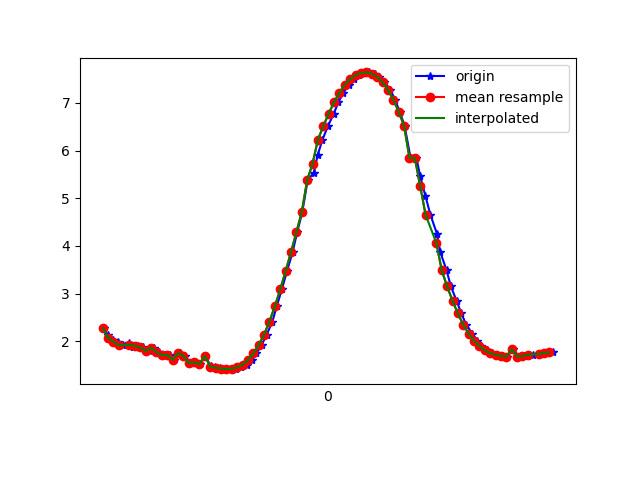

The table this chart was drawn from, first rows:
1617667117904, 362754537713322, 2.2806435, -1.704316, 9.377315
1617667117920, 362754556944092, 2.124, -1.593, 9.433
1617667117938, 362754576174862, 2.027, -1.716, 9.433
1617667117957, 362754595530937, 1.996, -1.685, 9.446
1617667117977, 362754614761707, 1.919, -1.72, 9.455
1617667118000, 362754633992477, 1.962, -1.721, 9.446
1617667118014, 362754653223247, 1.888, -1.722, 9.461
1617667118033, 362754672454017, 1.906, -1.916, 9.42
1617667118052, 362754691684787, 1.873, -1.882, 9.433
1617667118075, 362754710915557, 1.797, -1.908, 9.443
1617667118091, 362754730146327, 1.864, -1.909, 9.43
1617667118109, 362754749377097, 1.775, -1.895, 9.45
1617667118129, 362754768607867, 1.711, -2.048, 9.43
1617667118151, 362754787838637, 1.716, -2.03, 9.433
1617667118166, 362754807069407, 1.613, -2.033, 9.45
1617667118187, 362754826300177, 1.748, -2.157, 9.399
1617667118205, 362754845530947, 1.699, -2.136, 9.412
1617667118226, 362754864761717, 1.543, -2.16, 9.434
1617667118243, 362754883992487, 1.561, -2.211, 9.419
1617667118262, 362754903223257, 1.522, -2.213, 9.425
1617667118282, 362754922454027, 1.691, -1.877, 9.469
1617667118302, 362754941684797, 1.478, -2.209, 9.433
1617667118319, 362754960915567, 1.464, -2.205, 9.436
1617667118338, 362754980146337, 1.448, -2.202, 9.439
1617667118359, 362754999377107, 1.427, -2.193, 9.444
1617667118376, 362755018607877, 1.416, -2.17, 9.451
1617667118395, 362755037838647, 1.427, -2.127, 9.459
1617667118414, 362755057069417, 1.453, -2.086, 9.465
1617667118435, 362755076300187, 1.509, -2.04, 9.466
1617667118456, 362755095530957, 1.608, -1.932, 9.472
1617667118471, 362755114761727, 1.745, -1.754, 9.482
1617667118491, 362755133992497, 1.922, -1.552, 9.484
1617667118510, 362755153223267, 2.142, -1.383, 9.462
1617667118531, 362755172454037, 2.415, -1.24, 9.417
1617667118547, 362755191684807, 2.734, -1.097, 9.347
1617667118566, 362755210915577, 3.089, -0.9316, 9.254
1617667118585, 362755230146347, 3.47, -0.7178, 9.137
1617667118606, 362755249377117, 3.87, -0.4968, 8.99
1617667118623, 362755268607887, 4.287, -0.2904, 8.808
1617667118642, 362755287838657, 4.712, -0.119, 8.592
1617667118662, 362755307069427, 5.378, -0.1041, 8.192
1617667118685, 362755326300197, 5.539, 0.1617, 8.083
1617667118699, 362755345530967, 5.906, 0.3518, 7.812
1617667118717, 362755364761737, 6.228, 0.565, 7.545
1617667118737, 362755383992507, 6.511, 0.7682, 7.284
1617667118759, 362755403223277, 6.776, 0.9449, 7.016
1617667118776, 362755422454047, 7.014, 1.116, 6.753
1617667118795, 362755441684817, 7.216, 1.268, 6.509
1617667118815, 362755460915587, 7.381, 1.41, 6.291
1617667118833, 362755480146357, 7.503, 1.53, 6.116
1617667118851, 362755499377127, 7.585, 1.623, 5.989
1617667118870, 362755518607897, 7.63, 1.688, 5.915
1617667118889, 362755537838667, 7.64, 1.711, 5.895
1617667118911, 362755557069437, 7.613, 1.695, 5.933
1617667118928, 362755576300207, 7.548, 1.642, 6.03
1617667118947, 362755595530977, 7.437, 1.555, 6.19
1617667118969, 362755614761747, 7.277, 1.43, 6.406
1617667118986, 362755633992517, 7.07, 1.269, 6.666
1617667119004, 362755653223287, 6.816, 1.087, 6.957
1617667119022, 362755672454057, 6.521, 0.9059, 7.259
1617667119044, 362755691684827, 5.853, 0.2461, 7.857
... 28 more rows
